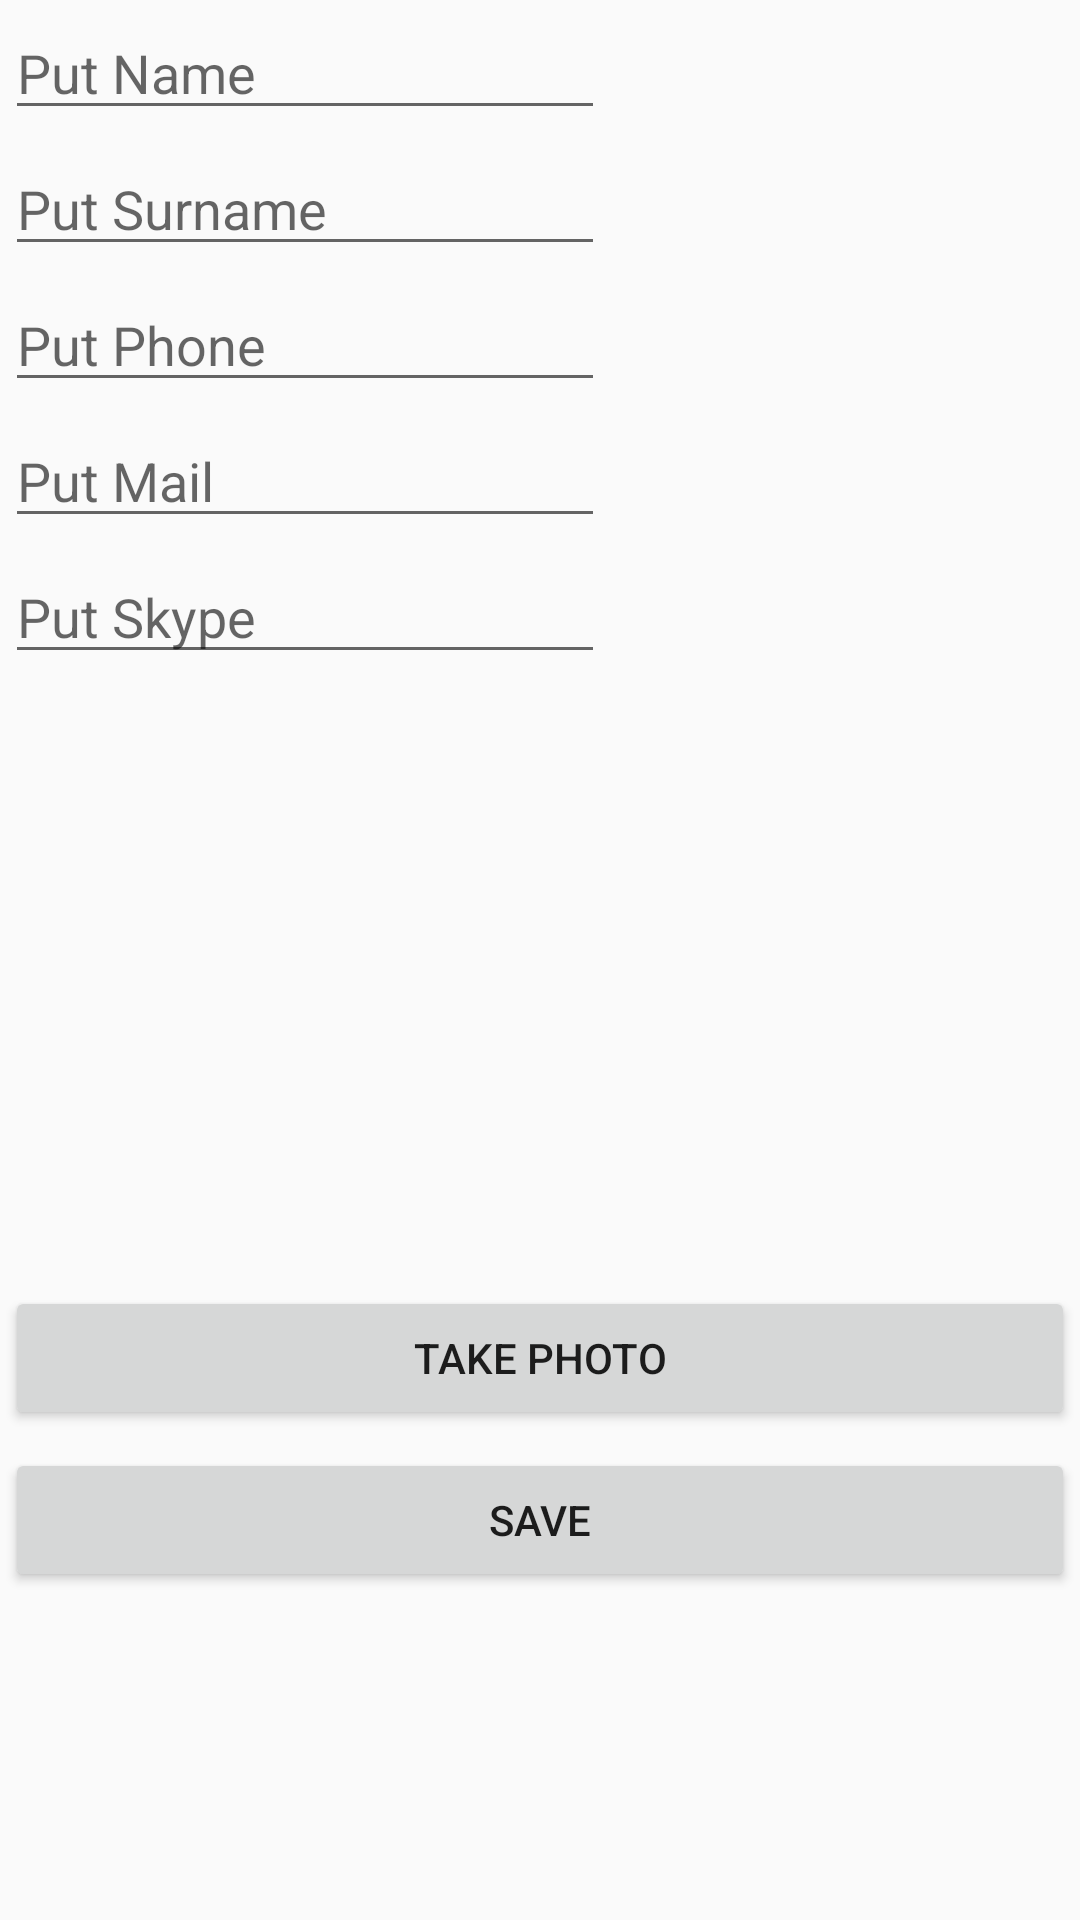

Reconstruct the res/layout file that produces this screen, plus the resources it refers to.
<!-- AndroidManifest.xml: application theme AppTheme -->
<!-- res/layout/activity_main.xml -->
<?xml version="1.0" encoding="utf-8"?>
<RelativeLayout xmlns:android="http://schemas.android.com/apk/res/android"
    xmlns:tools="http://schemas.android.com/tools"
    android:id="@+id/activity_main"
    android:layout_width="match_parent"
    android:layout_height="match_parent"
    android:paddingBottom="@dimen/activity_vertical_margin"
    android:paddingLeft="@dimen/activity_horizontal_margin"
    android:paddingRight="@dimen/activity_horizontal_margin"
    android:paddingTop="@dimen/activity_vertical_margin"
    tools:context="com.tim.contentprovider.ui.MainActivity">

    <ScrollView
        android:layout_width="match_parent"
        android:layout_height="match_parent">
        <RelativeLayout
            android:layout_height="wrap_content"
            android:layout_width="match_parent">
            <RelativeLayout
                android:id="@+id/RL_for_list"
                android:layout_height="match_parent"
                android:layout_width="match_parent">

                <EditText
                    android:id="@+id/et_name"
                    android:layout_width="200dp"
                    android:layout_height="wrap_content"
                    android:hint="@string/txt_et_name"
                    android:layout_margin="2dp"/>
                <EditText
                    android:id="@+id/et_surname"
                    android:layout_width="200dp"
                    android:layout_height="wrap_content"
                    android:hint="@string/txt_et_surname"
                    android:layout_below="@id/et_name"
                    android:layout_margin="2dp"/>
                <EditText
                    android:id="@+id/et_phone"
                    android:layout_width="200dp"
                    android:layout_height="wrap_content"
                    android:hint="@string/txt_et_phone"
                    android:layout_below="@id/et_surname"
                    android:layout_margin="2dp"/>
                <EditText
                    android:id="@+id/et_mail"
                    android:layout_width="200dp"
                    android:layout_height="wrap_content"
                    android:hint="@string/txt_et_mail"
                    android:layout_below="@id/et_phone"
                    android:layout_margin="2dp"/>
                <EditText
                    android:id="@+id/et_skype"
                    android:layout_width="200dp"
                    android:layout_height="wrap_content"
                    android:hint="@string/txt_et_skype"
                    android:layout_below="@id/et_mail"
                    android:layout_margin="2dp"/>

                <ImageView
                    android:id="@+id/image_view_main_profile"
                    android:layout_width="match_parent"
                    android:layout_height="200dp"
                    android:layout_below="@+id/et_skype"
                    android:layout_alignLeft="@+id/et_skype"
                    android:layout_alignStart="@+id/et_skype"/>
            </RelativeLayout>
            <FrameLayout
                android:id="@+id/fl"
                android:layout_height="match_parent"
                android:layout_width="match_parent"
                android:layout_below="@+id/RL_for_list">
                <Button
                    android:id="@+id/btn_take_photo"
                    android:layout_width="match_parent"
                    android:layout_height="wrap_content"
                    android:text="TAKE PHOTO"
                    android:layout_margin="2dp"/>
            </FrameLayout>
            <Button
                android:id="@+id/btn_save"
                android:layout_width="match_parent"
                android:layout_height="wrap_content"
                android:layout_below="@+id/fl"
                android:hint="@string/btn_save"
                android:text="SAVE"
                android:layout_alignParentBottom="true"
                android:layout_margin="2dp"/>
        </RelativeLayout>
    </ScrollView>
</RelativeLayout>
<!-- resources referenced by this layout -->
<resources>
  <string name="btn_save">btn_save</string>
  <string name="txt_et_mail">Put Mail</string>
  <string name="txt_et_name">Put Name</string>
  <string name="txt_et_phone">Put Phone</string>
  <string name="txt_et_skype">Put Skype</string>
  <string name="txt_et_surname">Put Surname</string>
  <style name="AppTheme" parent="Theme.AppCompat.Light.DarkActionBar">
          
          <item name="colorPrimary">@color/colorPrimary</item>
          <item name="colorPrimaryDark">@color/colorPrimaryDark</item>
          <item name="colorAccent">@color/colorAccent</item>
      </style>
  <!-- not gathered from this repository: default colours our renderer supplied (Android Studio template values) -->
  <color name="colorPrimary">#FF6200EE</color>
  <color name="colorPrimaryDark">#FF3700B3</color>
  <color name="colorAccent">#FF03DAC5</color>
</resources>
